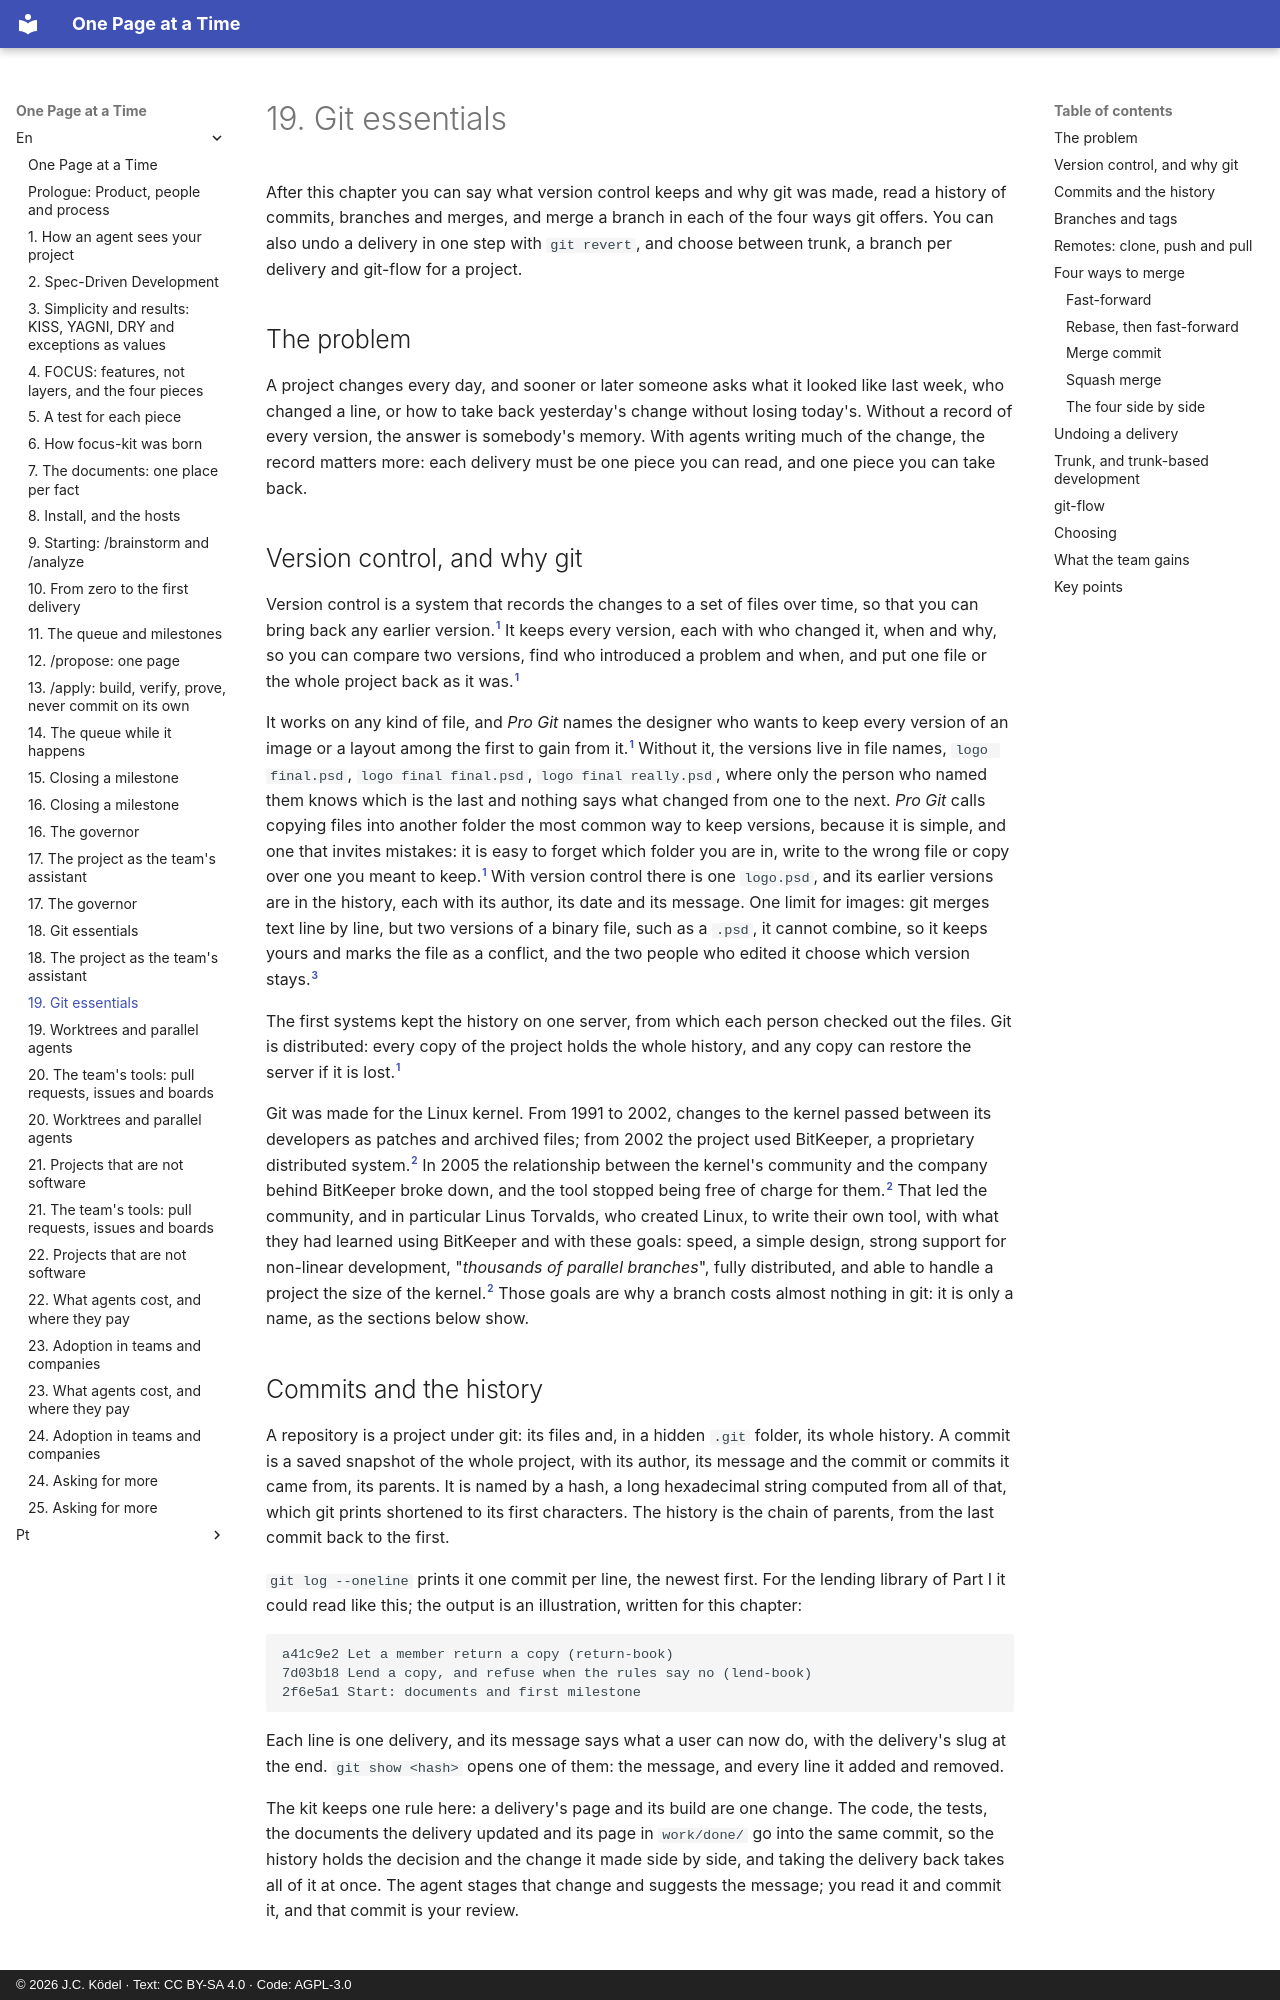

repository: JCKodel/focus-kit-book · page: en/19-git-essentials/index.html · generator: mkdocs · copyright: © 2026 J.C. Ködel · Text: CC BY-SA 4.0 · Code: AGPL-3.0

# 19. Git essentials

After this chapter you can say what version control keeps and why git was made, read a history of commits, branches and merges, and merge a branch in each of the four ways git offers.
You can also undo a delivery in one step with `git revert`, and choose between trunk, a branch per delivery and git-flow for a project.

## The problem

A project changes every day, and sooner or later someone asks what it looked like last week, who changed a line, or how to take back yesterday's change without losing today's.
Without a record of every version, the answer is somebody's memory.
With agents writing much of the change, the record matters more: each delivery must be one piece you can read, and one piece you can take back.

## Version control, and why git

Version control is a system that records the changes to a set of files over time, so that you can bring back any earlier version.[^pro-git-about]
It keeps every version, each with who changed it, when and why, so you can compare two versions, find who introduced a problem and when, and put one file or the whole project back as it was.[^pro-git-about]

It works on any kind of file, and *Pro Git* names the designer who wants to keep every version of an image or a layout among the first to gain from it.[^pro-git-about]
Without it, the versions live in file names, `logo final.psd`, `logo final final.psd`, `logo final really.psd`, where only the person who named them knows which is the last and nothing says what changed from one to the next.
*Pro Git* calls copying files into another folder the most common way to keep versions, because it is simple, and one that invites mistakes: it is easy to forget which folder you are in, write to the wrong file or copy over one you meant to keep.[^pro-git-about]
With version control there is one `logo.psd`, and its earlier versions are in the history, each with its author, its date and its message.
One limit for images: git merges text line by line, but two versions of a binary file, such as a `.psd`, it cannot combine, so it keeps yours and marks the file as a conflict, and the two people who edited it choose which version stays.[^gitattributes]

The first systems kept the history on one server, from which each person checked out the files.
Git is distributed: every copy of the project holds the whole history, and any copy can restore the server if it is lost.[^pro-git-about]

Git was made for the Linux kernel.
From 1991 to 2002, changes to the kernel passed between its developers as patches and archived files; from 2002 the project used BitKeeper, a proprietary distributed system.[^pro-git-history]
In 2005 the relationship between the kernel's community and the company behind BitKeeper broke down, and the tool stopped being free of charge for them.[^pro-git-history]
That led the community, and in particular Linus Torvalds, who created Linux, to write their own tool, with what they had learned using BitKeeper and with these goals: speed, a simple design, strong support for non-linear development, "*thousands of parallel branches*", fully distributed, and able to handle a project the size of the kernel.[^pro-git-history]
Those goals are why a branch costs almost nothing in git: it is only a name, as the sections below show.
